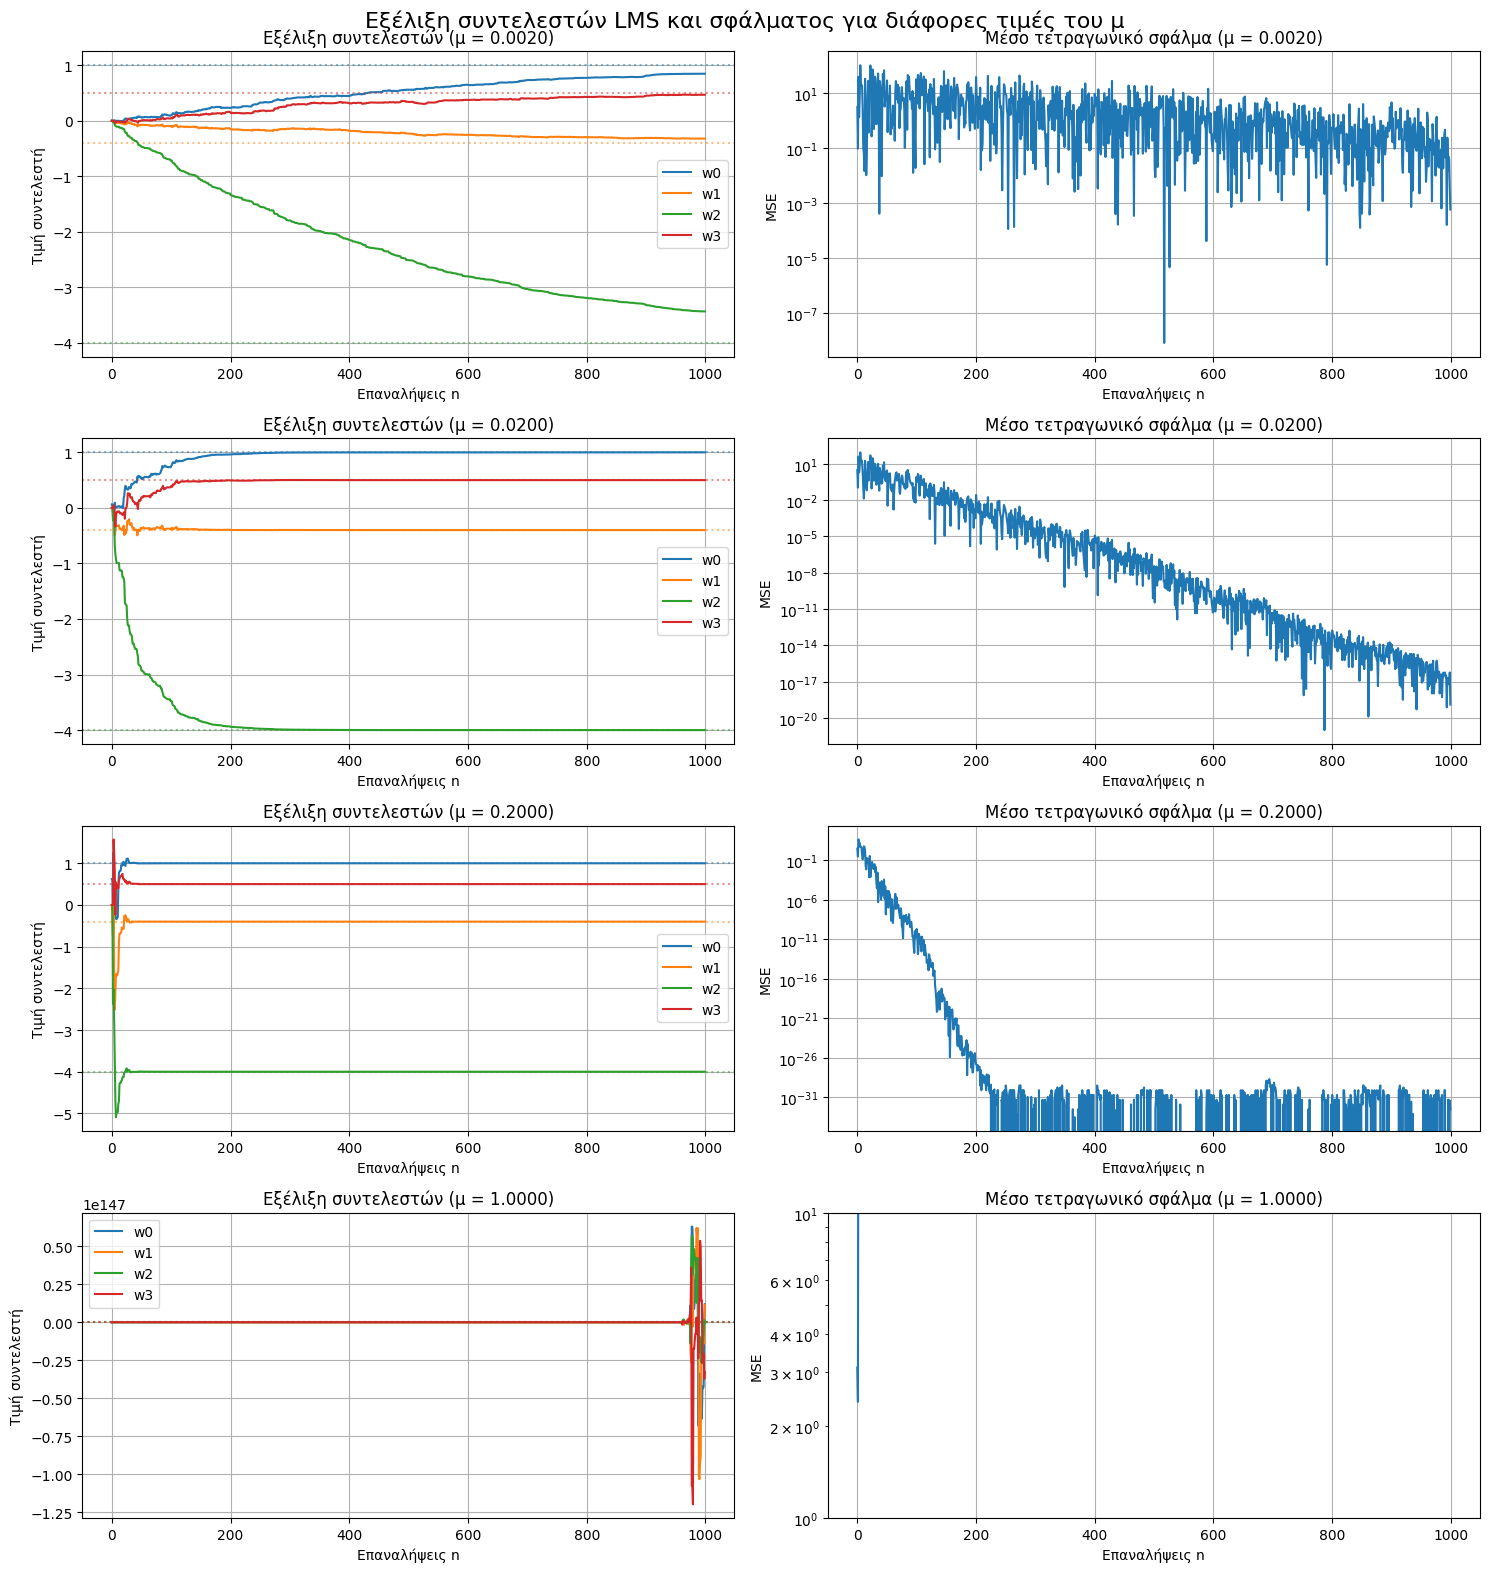

This chart was generated by the following Python code:
import numpy as np
import matplotlib.pyplot as plt

# 1. Παράμετροι
N = 1000  # Πλήθος δειγμάτων
L = 3  # Τάξη φίλτρου (4 συντελεστές)
np.random.seed(0)  # Για αναπαραγωγιμότητα

# 2. Δημιουργία εισόδου x(n) και επιθυμητού d(n)
x = np.random.normal(0, 1, N)
d = np.zeros(N)
for n in range(N):
    d[n] = x[n]
    if n >= 1: d[n] -= 0.4 * x[n - 1]
    if n >= 2: d[n] -= 4.0 * x[n - 2]
    if n >= 3: d[n] += 0.5 * x[n - 3]

# 3. Ορισμός των διαφορετικών τιμών βήματος
mu_max = 2.0  # (για λευκό x(n) με διασπορά 1, λmax = 1)
mu_values = [0.001 * mu_max, 0.01 * mu_max, 0.1 * mu_max, 0.5 * mu_max]


# 4. Συνάρτηση υλοποίησης LMS
def lms_filter(x, d, mu, N, L):
    w_evolution = np.zeros((N, L + 1))
    w_current = np.zeros(L + 1)
    error = np.zeros(N)  # Προσθήκη για αποθήκευση σφάλματος

    for n in range(N):
        x_vec = np.zeros(L + 1)
        x_vec[0] = x[n]
        if n >= 1: x_vec[1] = x[n - 1]
        if n >= 2: x_vec[2] = x[n - 2]
        if n >= 3: x_vec[3] = x[n - 3]

        y = np.dot(w_current, x_vec)
        e = d[n] - y
        error[n] = e  # Αποθήκευση σφάλματος
        w_current = w_current + mu * e * x_vec
        w_evolution[n, :] = w_current

    return w_evolution, error


# 5. Δημιουργία subplots για κάθε τιμή του μ
# Use a built-in style
plt.style.use('default')
fig, axes = plt.subplots(len(mu_values), 2, figsize=(15, 4 * len(mu_values)))
fig.suptitle('Εξέλιξη συντελεστών LMS και σφάλματος για διάφορες τιμές του μ', fontsize=16)

# Πραγματικοί συντελεστές για σύγκριση
true_coeffs = np.array([1, -0.4, -4.0, 0.5])

# 6. Κύριος βρόχος για τις διάφορες τιμές βήματος
for idx, mu in enumerate(mu_values):
    # Εκτέλεση LMS
    w_evol, error = lms_filter(x, d, mu, N, L)

    # Plot εξέλιξης συντελεστών
    ax_coef = axes[idx, 0]
    for i in range(L + 1):
        ax_coef.plot(w_evol[:, i], label=f'w{i}')
        ax_coef.axhline(y=true_coeffs[i], color=f'C{i}', linestyle=':', alpha=0.5)

    ax_coef.set_title(f'Εξέλιξη συντελεστών (μ = {mu:.4f})')
    ax_coef.set_xlabel('Επαναλήψεις n')
    ax_coef.set_ylabel('Τιμή συντελεστή')
    ax_coef.grid(True)
    ax_coef.legend()

    # Plot σφάλματος
    ax_error = axes[idx, 1]
    ax_error.plot(error ** 2, label='MSE')
    ax_error.set_title(f'Μέσο τετραγωνικό σφάλμα (μ = {mu:.4f})')
    ax_error.set_xlabel('Επαναλήψεις n')
    ax_error.set_ylabel('MSE')
    ax_error.grid(True)
    ax_error.set_yscale('log')  # Λογαριθμική κλίμακα για καλύτερη απεικόνιση

    # Εκτύπωση τελικών συντελεστών
    print(f"\n=== Αποτελέσματα για μ = {mu:.4f} ===")
    final_w = w_evol[-1, :]
    print("Τελικοί συντελεστές:")
    for i, coef in enumerate(final_w):
        print(f"w[{i}] = {coef:.6f}")

plt.tight_layout()
plt.show()

# 7. Εκτύπωση πραγματικών συντελεστών
print("\nΠραγματικοί συντελεστές H(z) = [1, -0.4, -4.0, 0.5]")